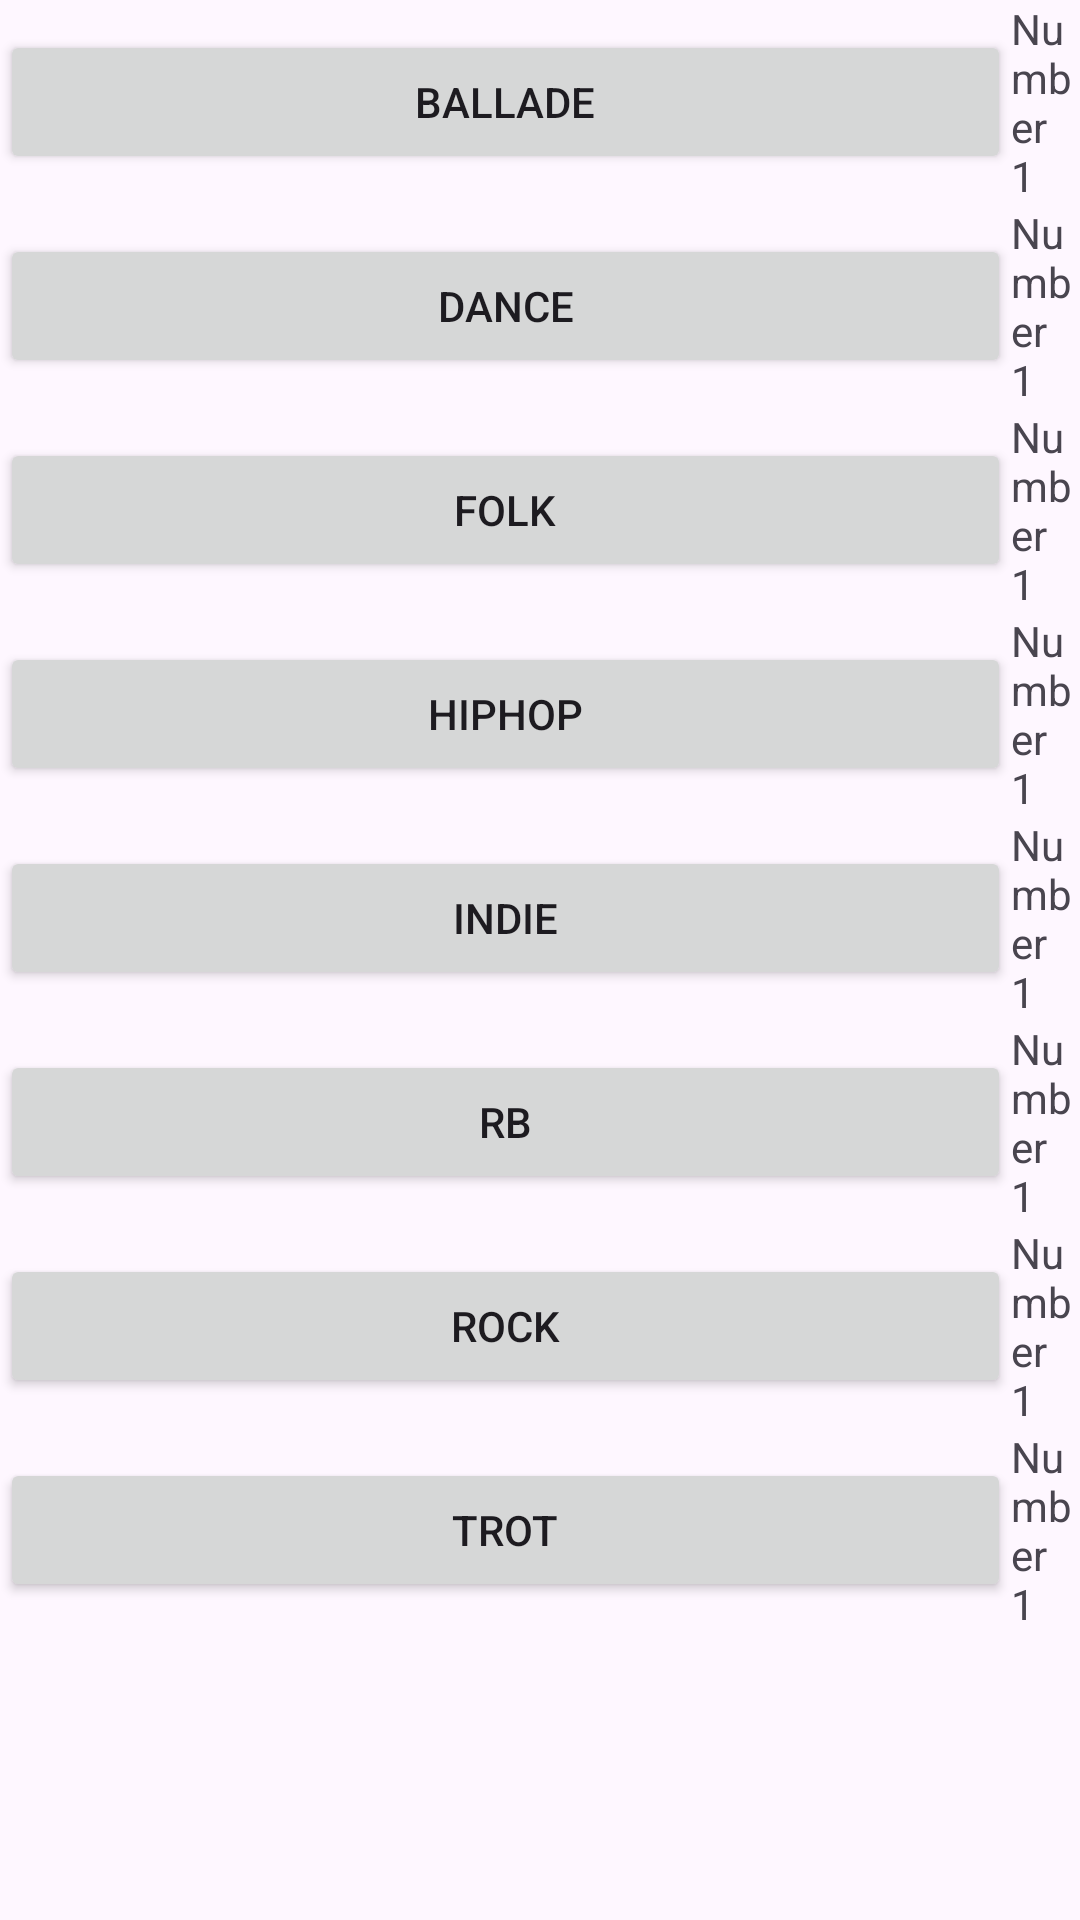

Layout XML and referenced resources for this Android screen:
<!-- AndroidManifest.xml: application theme Theme.BGM_Android -->
<!-- res/layout/activity_chatroom.xml -->
<LinearLayout
    xmlns:android="http://schemas.android.com/apk/res/android"
    android:layout_width="match_parent"
    android:layout_height="match_parent"
    android:orientation="vertical">

    <LinearLayout
        android:layout_width="match_parent"
        android:layout_height="wrap_content"
        android:orientation="horizontal"
        android:gravity="center">

        <Button
            android:layout_width="337dp"
            android:layout_height="wrap_content"
            android:text="Ballade" />

        <TextView
            android:layout_width="wrap_content"
            android:layout_height="wrap_content"
            android:text="Number 1" />

    </LinearLayout>

    <LinearLayout
        android:layout_width="match_parent"
        android:layout_height="wrap_content"
        android:orientation="horizontal"
        android:gravity="center">

        <Button
            android:layout_width="337dp"
            android:layout_height="wrap_content"
            android:text="Dance" />

        <TextView
            android:layout_width="wrap_content"
            android:layout_height="wrap_content"
            android:text="Number 1" />

    </LinearLayout>

    <LinearLayout
        android:layout_width="match_parent"
        android:layout_height="wrap_content"
        android:orientation="horizontal"
        android:gravity="center">

        <Button
            android:layout_width="337dp"
            android:layout_height="wrap_content"
            android:text="Folk" />

        <TextView
            android:layout_width="wrap_content"
            android:layout_height="wrap_content"
            android:text="Number 1" />

    </LinearLayout>

    <LinearLayout
        android:layout_width="match_parent"
        android:layout_height="wrap_content"
        android:orientation="horizontal"
        android:gravity="center">

        <Button
            android:layout_width="337dp"
            android:layout_height="wrap_content"
            android:text="HipHop" />

        <TextView
            android:layout_width="wrap_content"
            android:layout_height="wrap_content"
            android:text="Number 1" />

    </LinearLayout>

    <LinearLayout
        android:layout_width="match_parent"
        android:layout_height="wrap_content"
        android:orientation="horizontal"
        android:gravity="center">

        <Button
            android:layout_width="337dp"
            android:layout_height="wrap_content"
            android:text="Indie" />

        <TextView
            android:layout_width="wrap_content"
            android:layout_height="wrap_content"
            android:text="Number 1" />

    </LinearLayout>

    <LinearLayout
        android:layout_width="match_parent"
        android:layout_height="wrap_content"
        android:orientation="horizontal"
        android:gravity="center">

        <Button
            android:layout_width="337dp"
            android:layout_height="wrap_content"
            android:text="RB" />

        <TextView
            android:layout_width="wrap_content"
            android:layout_height="wrap_content"
            android:text="Number 1" />

    </LinearLayout>

    <LinearLayout
        android:layout_width="match_parent"
        android:layout_height="wrap_content"
        android:orientation="horizontal"
        android:gravity="center">

        <Button
            android:layout_width="337dp"
            android:layout_height="wrap_content"
            android:text="Rock" />

        <TextView
            android:layout_width="wrap_content"
            android:layout_height="wrap_content"
            android:text="Number 1" />

    </LinearLayout>

    <LinearLayout
        android:layout_width="match_parent"
        android:layout_height="wrap_content"
        android:orientation="horizontal"
        android:gravity="center">

        <Button
            android:layout_width="337dp"
            android:layout_height="wrap_content"
            android:text="Trot" />

        <TextView
            android:layout_width="wrap_content"
            android:layout_height="wrap_content"
            android:text="Number 1" />

    </LinearLayout>

</LinearLayout>
<!-- resources referenced by this layout -->
<resources>
  <style name="Theme.BGM_Android" parent="Base.Theme.BGM_Android" />
  <style name="Base.Theme.BGM_Android" parent="Theme.Material3.DayNight.NoActionBar">
          
          
      </style>
</resources>
